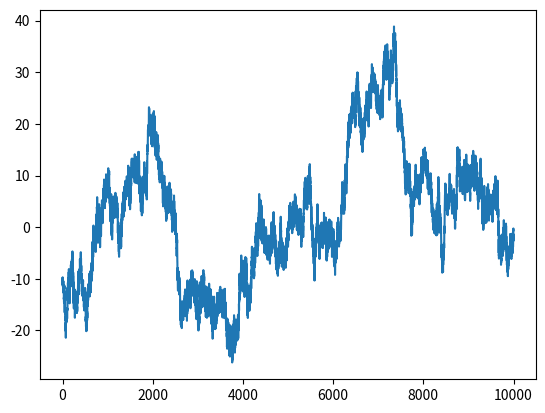

Python code for this plot:
from random import gauss
import matplotlib.pyplot as plt


def ar2_model(initial=[20., 6.], a1=0.25, a2=0.75, n=12000, c=0, eps=1):
    for _ in range(n - 3):
        initial.append(
            c
            + a1 * initial[-1]
            + a2 * initial[-2]
            + eps * gauss(mu=0, sigma=1)
        )
    return initial[1000:-1000]


def test_model():
    model = ar2_model()
    # print(model)
    plt.plot(model)
    plt.show()


test_model()